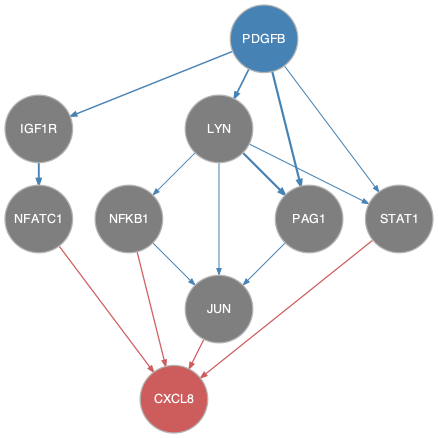

The file beside this chart, header and first rows:
from	to
IGF1R	NFATC1
LYN	JUN
LYN	NFKB1
LYN	PAG1
LYN	STAT1
NFKB1	JUN
PAG1	JUN
PDGFB	IGF1R
PDGFB	LYN
PDGFB	PAG1
PDGFB	STAT1
JUN	CXCL8
NFATC1	CXCL8
NFKB1	CXCL8
STAT1	CXCL8
